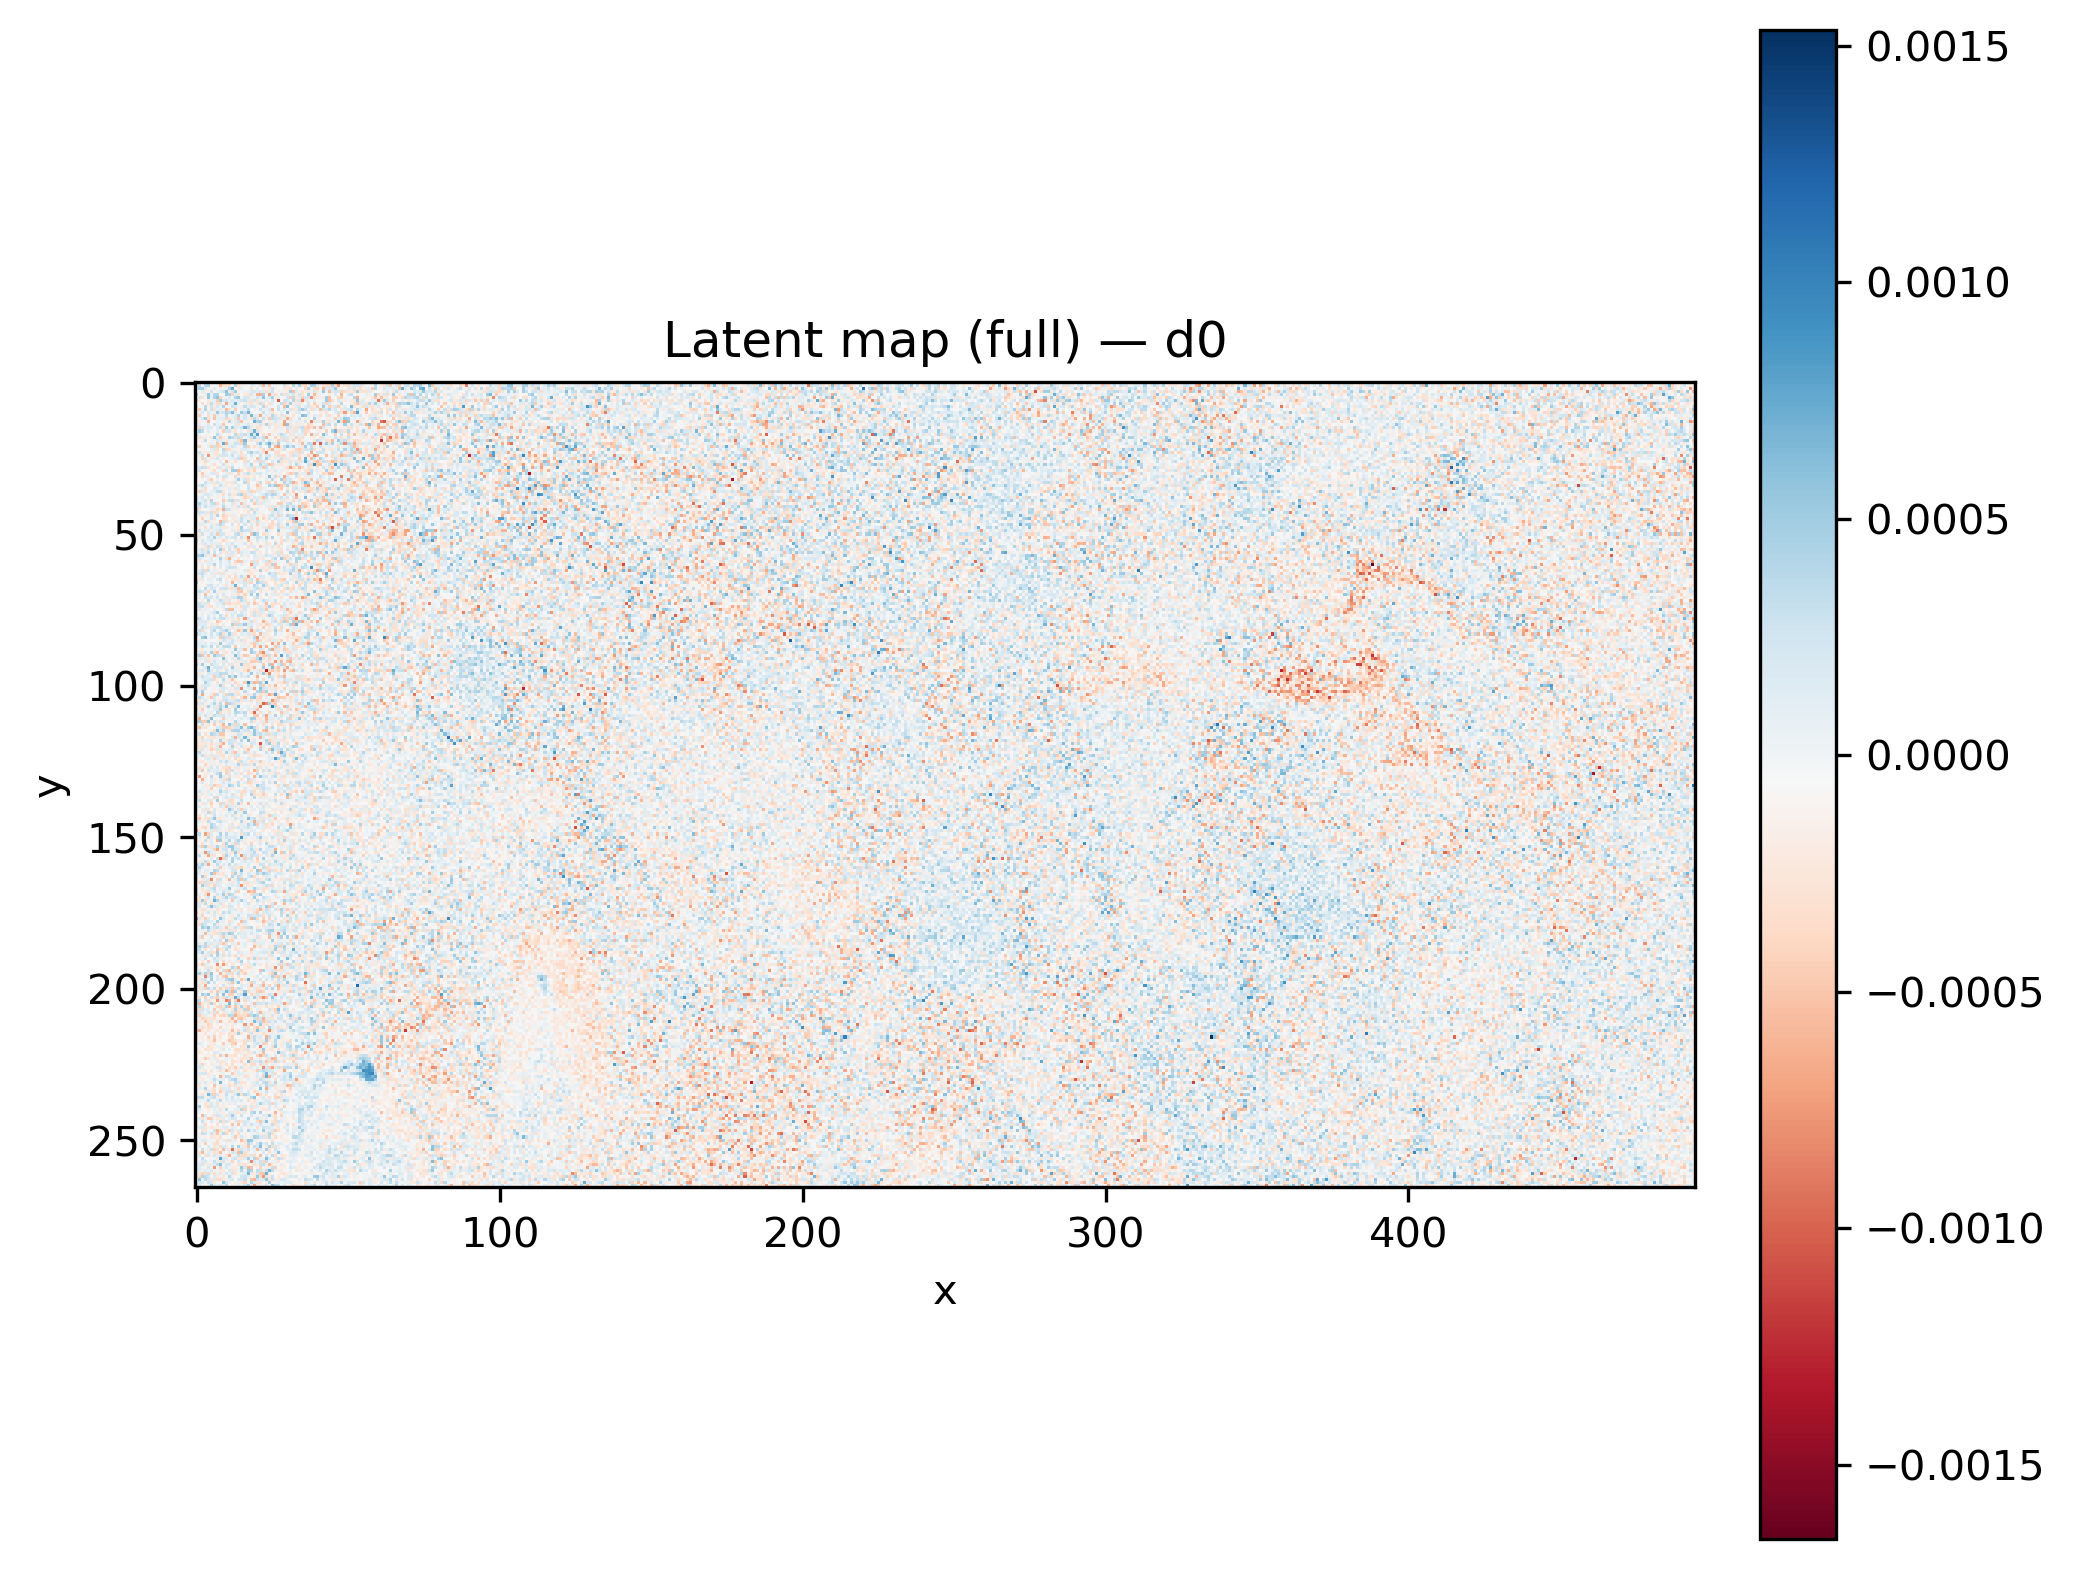

The file beside this chart, header and first rows:
x, y, latent_d0
370, 24, 0.0001155
145, 35, 0.000527
390, 35, 0.0002287
165, 28, 0.0001434
158, 208, -5.0215633e-05
217, 201, -0.0003867
141, 80, -0.0003452
442, 192, 6.148021e-05
255, 158, -0.0002854
368, 41, -8.764875e-05
308, 186, 0.0006138
379, 99, -0.0001049
398, 69, -0.0001783
27, 8, 0.0002524
460, 185, 0.0005196
371, 150, -9.710912e-05
269, 33, 0.0001012
253, 53, 0.0005156
160, 236, -0.0003219
76, 61, 0.0001328
49, 153, 6.0765422e-05
322, 64, 3.8619037e-05
334, 169, 0.0002395
85, 256, -0.0003374
180, 79, -0.0003245
294, 182, -0.0004194
329, 178, 0.0002525
289, 55, 7.8766025e-05
207, 207, -0.0003675
365, 24, -2.0474312e-05
493, 200, 0.0003348
255, 210, -8.52776e-05
184, 114, -0.0003006
246, 71, -4.878512e-05
7, 103, 0.0003358
422, 209, -0.0003525
331, 43, 1.557346e-05
487, 233, -0.0001822
264, 260, 0.000124
266, 158, -2.06345e-05
392, 80, 0.0001412
0, 221, -0.000196
106, 112, 0.0005908
101, 202, 0.0002385
287, 38, -0.0001858
467, 166, 0.0001578
483, 37, 0.0001563
232, 77, 0.0003003
458, 146, 0.0008107
334, 176, 0.0002946
93, 166, 0.0003892
162, 87, 0.0001449
205, 244, 0.0003461
118, 210, -0.0002473
72, 37, -4.2148167e-06
178, 213, -0.0005205
325, 252, -6.22042e-06
241, 80, 0.0003247
484, 140, 6.7699584e-05
408, 11, 0.0002386
... 131,610 more rows
